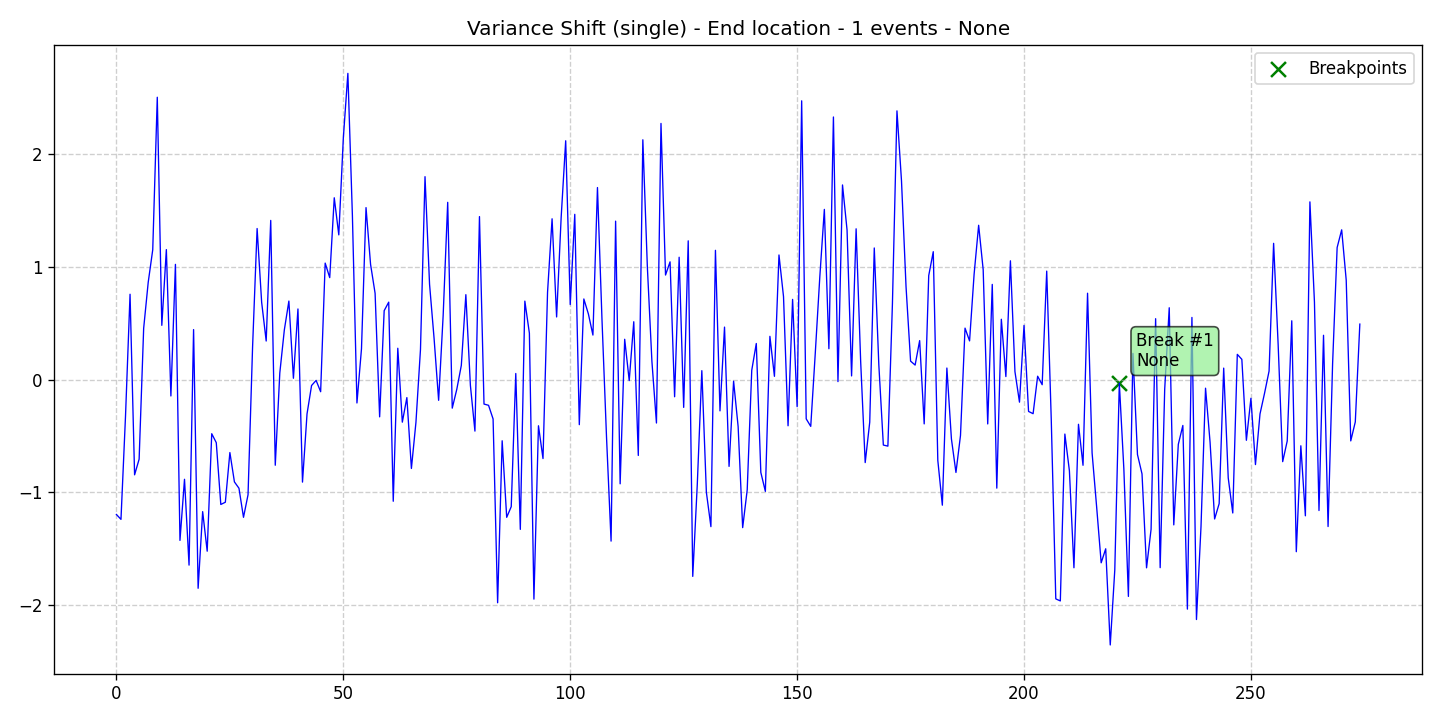

The data file committed next to this chart (first rows):
data, stationary, det_lin_up, det_lin_down, det_quad, det_cubic, det_exp, det_damped, stoc_trend, volatility, single_seas, multiple_seas, point_anom_single, point_anom_multi, collect_anom, context_anom, mean_shift, var_shift, trend_shift, date, is_break, is_anomaly, is_multi, location_beginning
-1.196, 0, 0, 0, 0, 0, 0, 0, 0, 0, 0, 0, 0, 0, 0, 0, 0, 1, 0, 2020-01-01, 0, 0, 0, 0
-1.239, 0, 0, 0, 0, 0, 0, 0, 0, 0, 0, 0, 0, 0, 0, 0, 0, 1, 0, 2020-01-02, 0, 0, 0, 0
-0.323, 0, 0, 0, 0, 0, 0, 0, 0, 0, 0, 0, 0, 0, 0, 0, 0, 1, 0, 2020-01-03, 0, 0, 0, 0
0.7566, 0, 0, 0, 0, 0, 0, 0, 0, 0, 0, 0, 0, 0, 0, 0, 0, 1, 0, 2020-01-04, 0, 0, 0, 0
-0.8439, 0, 0, 0, 0, 0, 0, 0, 0, 0, 0, 0, 0, 0, 0, 0, 0, 1, 0, 2020-01-05, 0, 0, 0, 0
-0.7052, 0, 0, 0, 0, 0, 0, 0, 0, 0, 0, 0, 0, 0, 0, 0, 0, 1, 0, 2020-01-06, 0, 0, 0, 0
0.4548, 0, 0, 0, 0, 0, 0, 0, 0, 0, 0, 0, 0, 0, 0, 0, 0, 1, 0, 2020-01-07, 0, 0, 0, 0
0.8617, 0, 0, 0, 0, 0, 0, 0, 0, 0, 0, 0, 0, 0, 0, 0, 0, 1, 0, 2020-01-08, 0, 0, 0, 0
1.151, 0, 0, 0, 0, 0, 0, 0, 0, 0, 0, 0, 0, 0, 0, 0, 0, 1, 0, 2020-01-09, 0, 0, 0, 0
2.503, 0, 0, 0, 0, 0, 0, 0, 0, 0, 0, 0, 0, 0, 0, 0, 0, 1, 0, 2020-01-10, 0, 0, 0, 0
0.4812, 0, 0, 0, 0, 0, 0, 0, 0, 0, 0, 0, 0, 0, 0, 0, 0, 1, 0, 2020-01-11, 0, 0, 0, 0
1.152, 0, 0, 0, 0, 0, 0, 0, 0, 0, 0, 0, 0, 0, 0, 0, 0, 1, 0, 2020-01-12, 0, 0, 0, 0
-0.1448, 0, 0, 0, 0, 0, 0, 0, 0, 0, 0, 0, 0, 0, 0, 0, 0, 1, 0, 2020-01-13, 0, 0, 0, 0
1.021, 0, 0, 0, 0, 0, 0, 0, 0, 0, 0, 0, 0, 0, 0, 0, 0, 1, 0, 2020-01-14, 0, 0, 0, 0
-1.425, 0, 0, 0, 0, 0, 0, 0, 0, 0, 0, 0, 0, 0, 0, 0, 0, 1, 0, 2020-01-15, 0, 0, 0, 0
-0.8835, 0, 0, 0, 0, 0, 0, 0, 0, 0, 0, 0, 0, 0, 0, 0, 0, 1, 0, 2020-01-16, 0, 0, 0, 0
-1.644, 0, 0, 0, 0, 0, 0, 0, 0, 0, 0, 0, 0, 0, 0, 0, 0, 1, 0, 2020-01-17, 0, 0, 0, 0
0.4434, 0, 0, 0, 0, 0, 0, 0, 0, 0, 0, 0, 0, 0, 0, 0, 0, 1, 0, 2020-01-18, 0, 0, 0, 0
-1.849, 0, 0, 0, 0, 0, 0, 0, 0, 0, 0, 0, 0, 0, 0, 0, 0, 1, 0, 2020-01-19, 0, 0, 0, 0
-1.17, 0, 0, 0, 0, 0, 0, 0, 0, 0, 0, 0, 0, 0, 0, 0, 0, 1, 0, 2020-01-20, 0, 0, 0, 0
-1.521, 0, 0, 0, 0, 0, 0, 0, 0, 0, 0, 0, 0, 0, 0, 0, 0, 1, 0, 2020-01-21, 0, 0, 0, 0
-0.4794, 0, 0, 0, 0, 0, 0, 0, 0, 0, 0, 0, 0, 0, 0, 0, 0, 1, 0, 2020-01-22, 0, 0, 0, 0
-0.5589, 0, 0, 0, 0, 0, 0, 0, 0, 0, 0, 0, 0, 0, 0, 0, 0, 1, 0, 2020-01-23, 0, 0, 0, 0
-1.107, 0, 0, 0, 0, 0, 0, 0, 0, 0, 0, 0, 0, 0, 0, 0, 0, 1, 0, 2020-01-24, 0, 0, 0, 0
-1.087, 0, 0, 0, 0, 0, 0, 0, 0, 0, 0, 0, 0, 0, 0, 0, 0, 1, 0, 2020-01-25, 0, 0, 0, 0
-0.6465, 0, 0, 0, 0, 0, 0, 0, 0, 0, 0, 0, 0, 0, 0, 0, 0, 1, 0, 2020-01-26, 0, 0, 0, 0
-0.9064, 0, 0, 0, 0, 0, 0, 0, 0, 0, 0, 0, 0, 0, 0, 0, 0, 1, 0, 2020-01-27, 0, 0, 0, 0
-0.9627, 0, 0, 0, 0, 0, 0, 0, 0, 0, 0, 0, 0, 0, 0, 0, 0, 1, 0, 2020-01-28, 0, 0, 0, 0
-1.22, 0, 0, 0, 0, 0, 0, 0, 0, 0, 0, 0, 0, 0, 0, 0, 0, 1, 0, 2020-01-29, 0, 0, 0, 0
-1.02, 0, 0, 0, 0, 0, 0, 0, 0, 0, 0, 0, 0, 0, 0, 0, 0, 1, 0, 2020-01-30, 0, 0, 0, 0
0.288, 0, 0, 0, 0, 0, 0, 0, 0, 0, 0, 0, 0, 0, 0, 0, 0, 1, 0, 2020-01-31, 0, 0, 0, 0
1.339, 0, 0, 0, 0, 0, 0, 0, 0, 0, 0, 0, 0, 0, 0, 0, 0, 1, 0, 2020-02-01, 0, 0, 0, 0
0.6855, 0, 0, 0, 0, 0, 0, 0, 0, 0, 0, 0, 0, 0, 0, 0, 0, 1, 0, 2020-02-02, 0, 0, 0, 0
0.3421, 0, 0, 0, 0, 0, 0, 0, 0, 0, 0, 0, 0, 0, 0, 0, 0, 1, 0, 2020-02-03, 0, 0, 0, 0
1.411, 0, 0, 0, 0, 0, 0, 0, 0, 0, 0, 0, 0, 0, 0, 0, 0, 1, 0, 2020-02-04, 0, 0, 0, 0
-0.7588, 0, 0, 0, 0, 0, 0, 0, 0, 0, 0, 0, 0, 0, 0, 0, 0, 1, 0, 2020-02-05, 0, 0, 0, 0
0.05879, 0, 0, 0, 0, 0, 0, 0, 0, 0, 0, 0, 0, 0, 0, 0, 0, 1, 0, 2020-02-06, 0, 0, 0, 0
0.4407, 0, 0, 0, 0, 0, 0, 0, 0, 0, 0, 0, 0, 0, 0, 0, 0, 1, 0, 2020-02-07, 0, 0, 0, 0
0.6963, 0, 0, 0, 0, 0, 0, 0, 0, 0, 0, 0, 0, 0, 0, 0, 0, 1, 0, 2020-02-08, 0, 0, 0, 0
0.01209, 0, 0, 0, 0, 0, 0, 0, 0, 0, 0, 0, 0, 0, 0, 0, 0, 1, 0, 2020-02-09, 0, 0, 0, 0
0.6261, 0, 0, 0, 0, 0, 0, 0, 0, 0, 0, 0, 0, 0, 0, 0, 0, 1, 0, 2020-02-10, 0, 0, 0, 0
-0.9084, 0, 0, 0, 0, 0, 0, 0, 0, 0, 0, 0, 0, 0, 0, 0, 0, 1, 0, 2020-02-11, 0, 0, 0, 0
-0.3035, 0, 0, 0, 0, 0, 0, 0, 0, 0, 0, 0, 0, 0, 0, 0, 0, 1, 0, 2020-02-12, 0, 0, 0, 0
-0.05218, 0, 0, 0, 0, 0, 0, 0, 0, 0, 0, 0, 0, 0, 0, 0, 0, 1, 0, 2020-02-13, 0, 0, 0, 0
-0.006998, 0, 0, 0, 0, 0, 0, 0, 0, 0, 0, 0, 0, 0, 0, 0, 0, 1, 0, 2020-02-14, 0, 0, 0, 0
-0.1072, 0, 0, 0, 0, 0, 0, 0, 0, 0, 0, 0, 0, 0, 0, 0, 0, 1, 0, 2020-02-15, 0, 0, 0, 0
1.033, 0, 0, 0, 0, 0, 0, 0, 0, 0, 0, 0, 0, 0, 0, 0, 0, 1, 0, 2020-02-16, 0, 0, 0, 0
0.904, 0, 0, 0, 0, 0, 0, 0, 0, 0, 0, 0, 0, 0, 0, 0, 0, 1, 0, 2020-02-17, 0, 0, 0, 0
1.612, 0, 0, 0, 0, 0, 0, 0, 0, 0, 0, 0, 0, 0, 0, 0, 0, 1, 0, 2020-02-18, 0, 0, 0, 0
1.283, 0, 0, 0, 0, 0, 0, 0, 0, 0, 0, 0, 0, 0, 0, 0, 0, 1, 0, 2020-02-19, 0, 0, 0, 0
2.142, 0, 0, 0, 0, 0, 0, 0, 0, 0, 0, 0, 0, 0, 0, 0, 0, 1, 0, 2020-02-20, 0, 0, 0, 0
2.714, 0, 0, 0, 0, 0, 0, 0, 0, 0, 0, 0, 0, 0, 0, 0, 0, 1, 0, 2020-02-21, 0, 0, 0, 0
1.451, 0, 0, 0, 0, 0, 0, 0, 0, 0, 0, 0, 0, 0, 0, 0, 0, 1, 0, 2020-02-22, 0, 0, 0, 0
-0.207, 0, 0, 0, 0, 0, 0, 0, 0, 0, 0, 0, 0, 0, 0, 0, 0, 1, 0, 2020-02-23, 0, 0, 0, 0
0.2733, 0, 0, 0, 0, 0, 0, 0, 0, 0, 0, 0, 0, 0, 0, 0, 0, 1, 0, 2020-02-24, 0, 0, 0, 0
1.525, 0, 0, 0, 0, 0, 0, 0, 0, 0, 0, 0, 0, 0, 0, 0, 0, 1, 0, 2020-02-25, 0, 0, 0, 0
1.022, 0, 0, 0, 0, 0, 0, 0, 0, 0, 0, 0, 0, 0, 0, 0, 0, 1, 0, 2020-02-26, 0, 0, 0, 0
0.7648, 0, 0, 0, 0, 0, 0, 0, 0, 0, 0, 0, 0, 0, 0, 0, 0, 1, 0, 2020-02-27, 0, 0, 0, 0
-0.3299, 0, 0, 0, 0, 0, 0, 0, 0, 0, 0, 0, 0, 0, 0, 0, 0, 1, 0, 2020-02-28, 0, 0, 0, 0
0.6111, 0, 0, 0, 0, 0, 0, 0, 0, 0, 0, 0, 0, 0, 0, 0, 0, 1, 0, 2020-02-29, 0, 0, 0, 0
... 215 more rows
